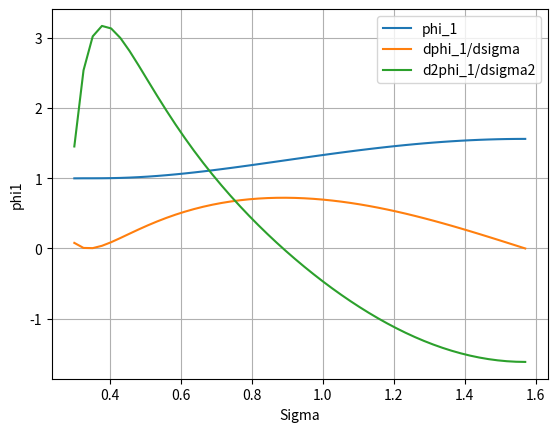

Generate this figure with matplotlib:
import numpy as np
import matplotlib.pyplot as plt

gamma = 1.4
sigma = np.linspace(np.pi/2, 0.3)
w_inf = 0.8017837257372731
omega = ((w_inf**2)*(np.sin(sigma)**2))/(1 - w_inf**2)

phi1 = ((4*gamma)/((gamma**2)-1))*(((gamma-1)/(gamma+1))**gamma)*(omega - (((gamma-1)**2)/(4*gamma)))*(1 + (1/omega))**gamma

domega_dsigma = ((w_inf**2)*(2*np.sin(sigma)*np.cos(sigma)))/(1 - w_inf**2)
d2omega_dsigma2 = 2*(w_inf**2)*np.cos(2*sigma)/(1 - w_inf**2)

dphi1_dsigma = ((4*gamma)/((gamma**2)-1))*(((gamma-1)/(gamma+1))**gamma)*((1 - (gamma/(omega+1)))*domega_dsigma*((1+(1/omega))**gamma) - ((gamma-1)**2)/(4*gamma)*(-gamma*(1/omega**2)*((1+(1/omega))**(gamma-1))*domega_dsigma))

d2phi1_dsigma2 = ((4*gamma)/((gamma**2)-1))*(((gamma-1)/(gamma+1))**gamma)*((((1+(1/omega))**gamma)*((gamma/(1+(1/omega)))*(-(omega**-2))*(domega_dsigma**2)+d2omega_dsigma2)-gamma*((1+(1/omega))**(gamma-1))*((-omega**-2)*(domega_dsigma**2)-(omega**-3)*((gamma-1)/(1+(1/omega)))*(domega_dsigma**2) + (omega**-1)*d2omega_dsigma2)) - ((((gamma-1)**2)/(4*gamma))*(-gamma*((1+(1/omega))**(gamma-1))*(-2*(omega**-3)*(domega_dsigma**2)-(omega**-4)*((gamma-1)/(1+(1/omega)))*(domega_dsigma**2)+(omega**-2)*((1+(1/omega))**(gamma-1))*d2omega_dsigma2))))

plt.figure(0)
plt.plot(sigma, phi1)
plt.plot(sigma, dphi1_dsigma)
plt.plot(sigma, d2phi1_dsigma2)
plt.xlabel('Sigma')
plt.ylabel('phi1')
plt.legend(['phi_1','dphi_1/dsigma','d2phi_1/dsigma2'])
plt.grid()
plt.show()